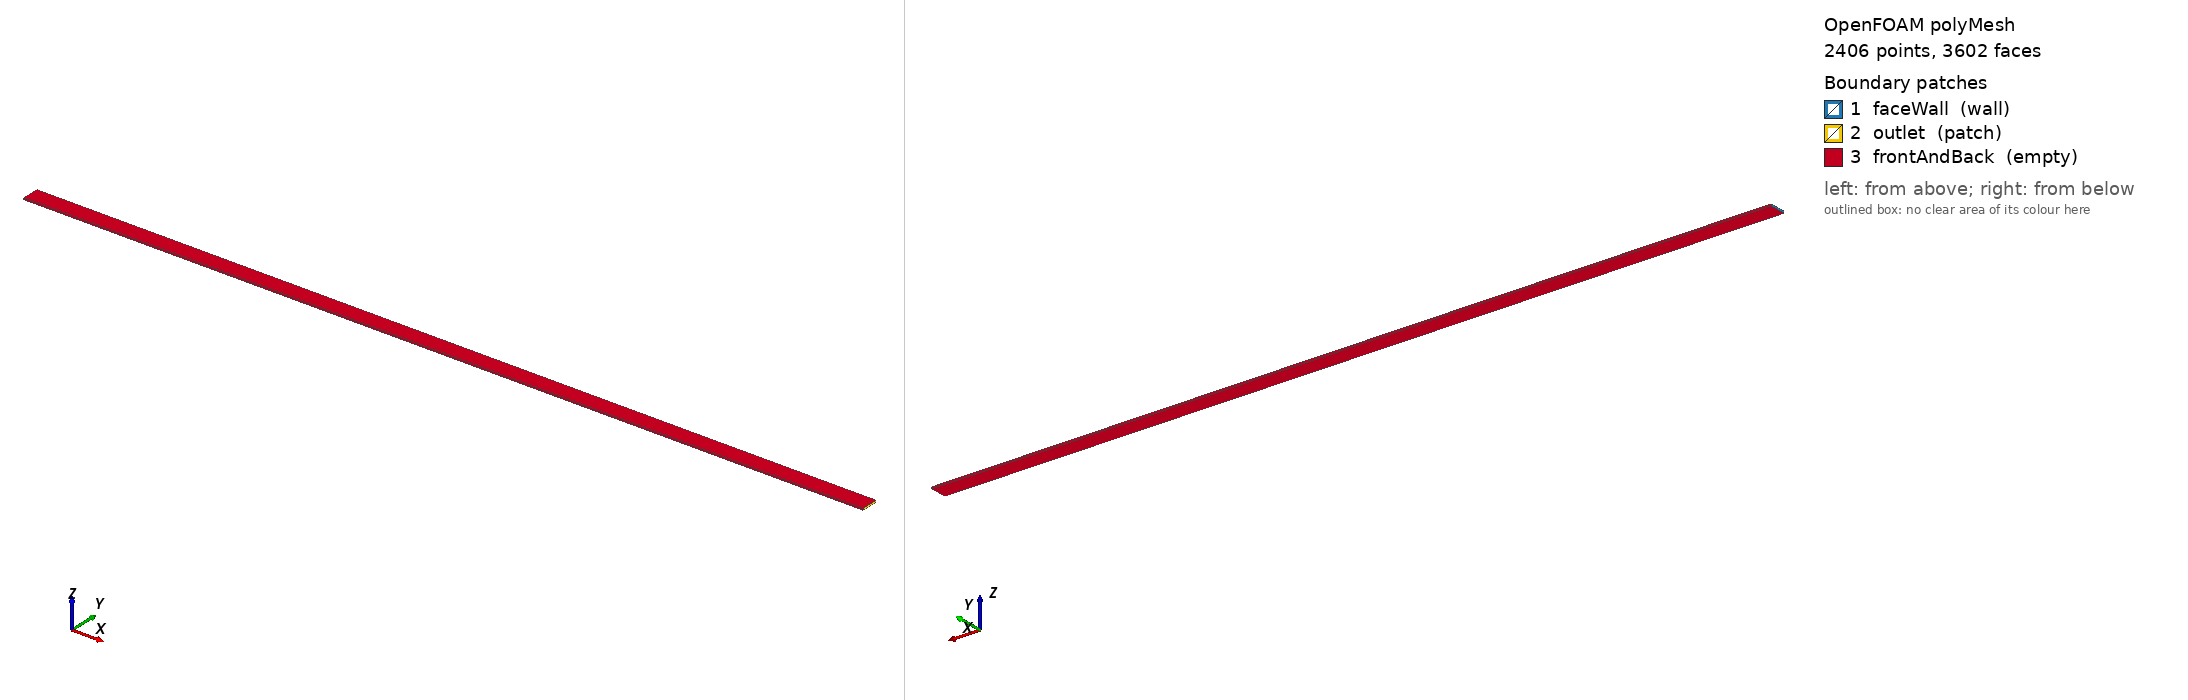

OpenFOAM case: the committed polyMesh, 2406 points, 3602 faces. Boundary patches (legend numbers): 1 faceWall (wall), 2 outlet (patch), 3 frontAndBack (empty). Left view from above one corner, right view from below the opposite corner. Boundary conditions: 0 field file(s) under 0/; 0 of 3 drawn patches have an entry in a shipped field file.

=== constant/polyMesh/boundary ===
/*--------------------------------*- C++ -*----------------------------------*\
| =========                 |                                                 |
| \\      /  F ield         | OpenFOAM: The Open Source CFD Toolbox           |
|  \\    /   O peration     | Version:  2406                                  |
|   \\  /    A nd           | Website:  www.openfoam.com                      |
|    \\/     M anipulation  |                                                 |
\*---------------------------------------------------------------------------*/
FoamFile
{
    version     2.0;
    format      ascii;
    arch        "LSB;label=32;scalar=64";
    class       polyBoundaryMesh;
    location    "constant/polyMesh";
    object      boundary;
}
// * * * * * * * * * * * * * * * * * * * * * * * * * * * * * * * * * * * * * //

3
(
    faceWall
    {
        type            wall;
        inGroups        1(wall);
        nFaces          2;
        startFace       1198;
    }
    outlet
    {
        type            patch;
        nFaces          2;
        startFace       1200;
    }
    frontAndBack
    {
        type            empty;
        inGroups        1(empty);
        nFaces          2400;
        startFace       1202;
    }
)

// ************************************************************************* //


=== system/controlDict ===
/*--------------------------------*- C++ -*----------------------------------*\
| =========                 |                                                 |
| \\      /  F ield         | OpenFOAM: The Open Source CFD Toolbox           |
|  \\    /   O peration     | Version:  2406                                  |
|   \\  /    A nd           | Website:  www.openfoam.com                      |
|    \\/     M anipulation  |                                                 |
\*---------------------------------------------------------------------------*/
// * * * * * * * * * * * * * * * * * * * * * * * * * * * * * * * * * * * * * //
FoamFile
{
    version         2;
    format          ascii;
    class           dictionary;
    location        "system";
    object          controlDict;
}

application     interCondensatingEvaporatingFoam;

startFrom       startTime;

startTime       1.36;

stopAt          endTime;

endTime         20;

deltaT          1e-05;

writeControl    adjustableRunTime;

writeInterval   5;

purgeWrite      0;

writeFormat     ascii;

writePrecision  12;

writeCompression off;

timeFormat      general;

timePrecision   10;

runTimeModifiable yes;

adjustTimeStep  yes;

maxCo           0.01;

maxAlphaCo      0.01;

maxDeltaT       0.01;

functions
{
    interfaceHeight1
    {
        type            interfaceHeight;
        libs            ( fieldFunctionObjects );
        locations       ( ( 0 0.0001 1e-05 ) );
        alpha           alpha.liquid;
        direction       ( 1 0 0 );
        liquid          true;
        interpolationScheme cellPoint;
        writePrecision  16;
        writeToFile     true;
        useUserTime     true;
        region          region0;
        enabled         true;
        log             true;
        timeStart       0;
        timeEnd         1000;
        executeControl  timeStep;
        executeInterval 1;
        writeControl    timeStep;
        writeInterval   3;
    }
}

libs            ( libpbrSolverTimer.so libpbrPETSc.so );


// ************************************************************************* //


Also in the case, not shown: constant/polyMesh/faces (numeric list); constant/polyMesh/neighbour (numeric list); constant/polyMesh/owner (numeric list); constant/polyMesh/points (numeric list).
